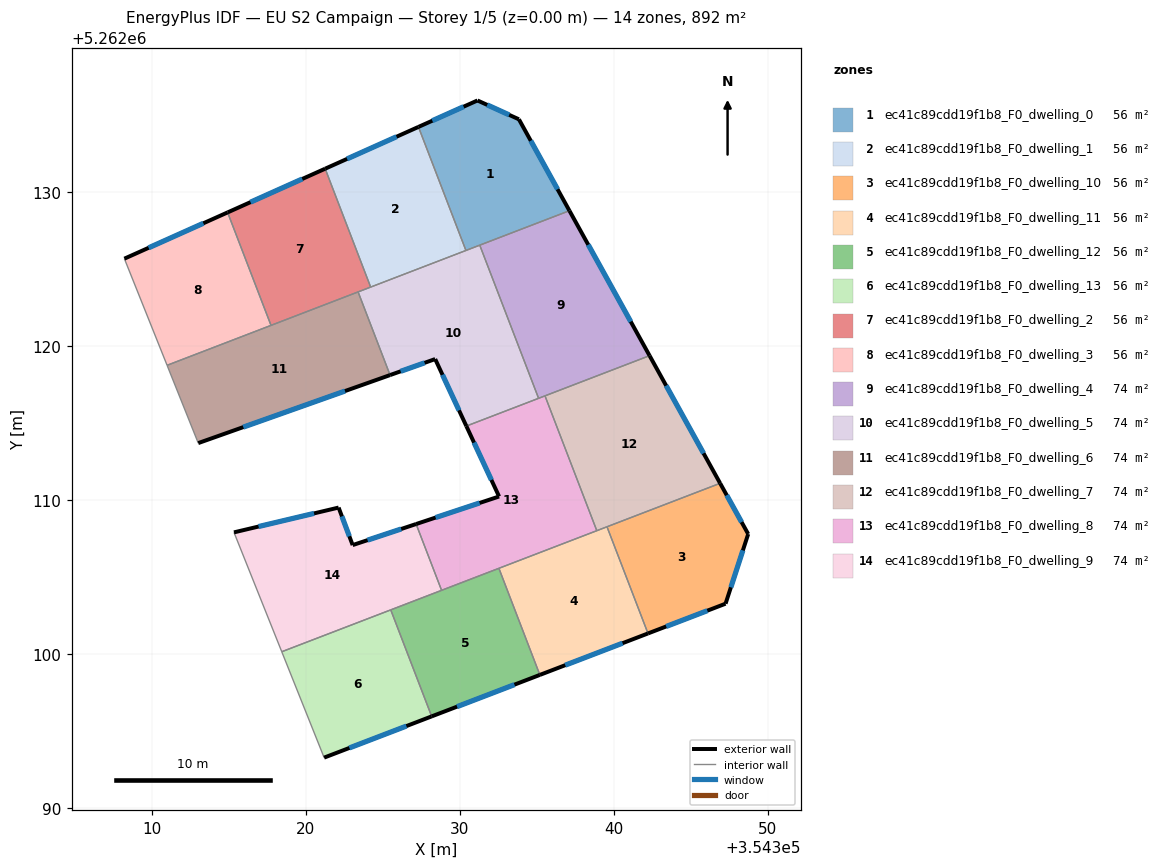
=== STOREY PLAN SPEC (per zone: floor XY polygon, exterior-wall plan segments, windows/doors) ===
zone 1: ec41c89cdd19f1b8_F0_dwelling_0  (55.7 m²)
  floor: (354333.85, 5262134.74) (354337.13, 5262128.80) (354330.41, 5262126.22) (354327.33, 5262134.24) (354331.16, 5262135.96)
  exterior wall: (354331.16, 5262135.96) – (354327.33, 5262134.24)  [4.2 m]
    window: (354330.26, 5262135.55) – (354328.23, 5262134.64)  [3.5 m²]
  exterior wall: (354333.85, 5262134.74) – (354331.16, 5262135.96)  [3.0 m]
    window: (354333.22, 5262135.02) – (354331.79, 5262135.67)  [2.5 m²]
  exterior wall: (354337.13, 5262128.80) – (354333.85, 5262134.74)  [6.8 m]
    window: (354336.36, 5262130.19) – (354334.62, 5262133.34)  [5.7 m²]
  interior walls: 3
zone 2: ec41c89cdd19f1b8_F0_dwelling_1  (55.7 m²)
  floor: (354327.33, 5262134.24) (354330.41, 5262126.22) (354324.23, 5262123.84) (354321.27, 5262131.53)
  exterior wall: (354327.33, 5262134.24) – (354321.27, 5262131.53)  [6.6 m]
    window: (354325.91, 5262133.60) – (354322.70, 5262132.17)  [5.6 m²]
  interior walls: 3
zone 3: ec41c89cdd19f1b8_F0_dwelling_10  (55.7 m²)
  floor: (354346.92, 5262111.10) (354348.74, 5262107.81) (354347.27, 5262103.29) (354342.23, 5262101.36) (354339.57, 5262108.28)
  exterior wall: (354348.74, 5262107.81) – (354346.92, 5262111.10)  [3.8 m]
    window: (354348.31, 5262108.58) – (354347.34, 5262110.33)  [3.2 m²]
  exterior wall: (354347.27, 5262103.29) – (354348.74, 5262107.81)  [4.8 m]
    window: (354347.61, 5262104.35) – (354348.39, 5262106.75)  [4.0 m²]
  exterior wall: (354342.23, 5262101.36) – (354347.27, 5262103.29)  [5.4 m]
    window: (354343.41, 5262101.81) – (354346.09, 5262102.83)  [4.6 m²]
  interior walls: 2
zone 4: ec41c89cdd19f1b8_F0_dwelling_11  (55.8 m²)
  floor: (354339.57, 5262108.28) (354342.23, 5262101.36) (354335.21, 5262098.66) (354332.55, 5262105.58)
  exterior wall: (354335.21, 5262098.66) – (354342.23, 5262101.36)  [7.5 m]
    window: (354336.86, 5262099.30) – (354340.58, 5262100.72)  [6.3 m²]
  interior walls: 4
zone 5: ec41c89cdd19f1b8_F0_dwelling_12  (55.8 m²)
  floor: (354332.55, 5262105.58) (354335.21, 5262098.66) (354328.19, 5262095.97) (354325.53, 5262102.89)
  exterior wall: (354328.19, 5262095.97) – (354335.21, 5262098.66)  [7.5 m]
    window: (354329.84, 5262096.60) – (354333.56, 5262098.03)  [6.3 m²]
  interior walls: 4
zone 6: ec41c89cdd19f1b8_F0_dwelling_13  (55.7 m²)
  floor: (354325.53, 5262102.89) (354328.19, 5262095.97) (354321.21, 5262093.29) (354318.46, 5262100.17)
  exterior wall: (354321.21, 5262093.29) – (354328.19, 5262095.97)  [7.5 m]
    window: (354322.85, 5262093.92) – (354326.55, 5262095.34)  [6.3 m²]
  interior walls: 3
zone 7: ec41c89cdd19f1b8_F0_dwelling_2  (55.8 m²)
  floor: (354321.27, 5262131.53) (354324.23, 5262123.84) (354317.76, 5262121.36) (354314.94, 5262128.69)
  exterior wall: (354321.27, 5262131.53) – (354314.94, 5262128.69)  [6.9 m]
    window: (354319.79, 5262130.86) – (354316.43, 5262129.36)  [5.9 m²]
  interior walls: 4
zone 8: ec41c89cdd19f1b8_F0_dwelling_3  (55.8 m²)
  floor: (354314.94, 5262128.69) (354317.76, 5262121.36) (354311.01, 5262118.76) (354308.24, 5262125.69)
  exterior wall: (354314.94, 5262128.69) – (354308.24, 5262125.69)  [7.3 m]
    window: (354313.37, 5262127.98) – (354309.81, 5262126.39)  [6.2 m²]
  interior walls: 3
zone 9: ec41c89cdd19f1b8_F0_dwelling_4  (74.3 m²)
  floor: (354337.13, 5262128.80) (354342.34, 5262119.39) (354335.13, 5262116.62) (354331.31, 5262126.56)
  exterior wall: (354342.34, 5262119.39) – (354337.13, 5262128.80)  [10.8 m]
    window: (354341.11, 5262121.60) – (354338.35, 5262126.59)  [9.1 m²]
  interior walls: 4
zone 10: ec41c89cdd19f1b8_F0_dwelling_5  (74.3 m²)
  floor: (354331.31, 5262126.56) (354335.13, 5262116.62) (354330.44, 5262114.82) (354328.42, 5262119.17) (354325.49, 5262118.13) (354323.41, 5262123.53)
  exterior wall: (354328.42, 5262119.17) – (354330.44, 5262114.82)  [4.8 m]
    window: (354328.89, 5262118.15) – (354329.96, 5262115.84)  [4.0 m²]
  exterior wall: (354325.49, 5262118.13) – (354328.42, 5262119.17)  [3.1 m]
    window: (354326.17, 5262118.37) – (354327.73, 5262118.93)  [2.6 m²]
  interior walls: 6
zone 11: ec41c89cdd19f1b8_F0_dwelling_6  (74.3 m²)
  floor: (354323.41, 5262123.53) (354325.49, 5262118.13) (354313.03, 5262113.71) (354311.01, 5262118.76)
  exterior wall: (354313.03, 5262113.71) – (354325.49, 5262118.13)  [13.2 m]
    window: (354315.96, 5262114.75) – (354322.56, 5262117.09)  [11.1 m²]
  interior walls: 4
zone 12: ec41c89cdd19f1b8_F0_dwelling_7  (74.3 m²)
  floor: (354342.34, 5262119.39) (354346.92, 5262111.10) (354338.91, 5262108.03) (354335.54, 5262116.78)
  exterior wall: (354346.92, 5262111.10) – (354342.34, 5262119.39)  [9.5 m]
    window: (354345.84, 5262113.05) – (354343.41, 5262117.44)  [8.0 m²]
  interior walls: 4
zone 13: ec41c89cdd19f1b8_F0_dwelling_8  (74.3 m²)
  floor: (354335.54, 5262116.78) (354338.91, 5262108.03) (354328.83, 5262104.16) (354327.18, 5262108.46) (354332.57, 5262110.25) (354330.44, 5262114.82)
  exterior wall: (354332.57, 5262110.25) – (354327.18, 5262108.46)  [5.7 m]
    window: (354331.30, 5262109.83) – (354328.44, 5262108.88)  [4.8 m²]
  exterior wall: (354330.44, 5262114.82) – (354332.57, 5262110.25)  [5.0 m]
    window: (354330.94, 5262113.75) – (354332.07, 5262111.32)  [4.3 m²]
  interior walls: 6
zone 14: ec41c89cdd19f1b8_F0_dwelling_9  (74.3 m²)
  floor: (354327.18, 5262108.46) (354328.83, 5262104.16) (354318.46, 5262100.17) (354315.35, 5262107.92) (354322.15, 5262109.53) (354323.06, 5262107.09)
  exterior wall: (354322.15, 5262109.53) – (354315.35, 5262107.92)  [7.0 m]
    window: (354320.55, 5262109.15) – (354316.95, 5262108.30)  [5.9 m²]
  exterior wall: (354323.06, 5262107.09) – (354322.15, 5262109.53)  [2.6 m]
    window: (354322.84, 5262107.66) – (354322.36, 5262108.96)  [2.2 m²]
  exterior wall: (354327.18, 5262108.46) – (354323.06, 5262107.09)  [4.3 m]
    window: (354326.21, 5262108.14) – (354324.03, 5262107.41)  [3.7 m²]
  interior walls: 4

=== DERIVED (storey summary) ===
Building: EU S2 Campaign
Storey: 1 of 5  (floor level z = 0.00 m)
Storey gross floor area: 892.0 m²
Zones on this storey: 14
  - ec41c89cdd19f1b8_F0_dwelling_0: floor 55.7 m²; exterior wall 13.9 m (41.8 m²); 3 window(s) 11.8 m²; WWR 28.1%
  - ec41c89cdd19f1b8_F0_dwelling_1: floor 55.7 m²; exterior wall 6.6 m (19.9 m²); 1 window(s) 5.6 m²; WWR 28.1%
  - ec41c89cdd19f1b8_F0_dwelling_10: floor 55.7 m²; exterior wall 13.9 m (41.7 m²); 3 window(s) 11.7 m²; WWR 28.1%
  - ec41c89cdd19f1b8_F0_dwelling_11: floor 55.8 m²; exterior wall 7.5 m (22.6 m²); 1 window(s) 6.3 m²; WWR 28.1%
  - ec41c89cdd19f1b8_F0_dwelling_12: floor 55.8 m²; exterior wall 7.5 m (22.6 m²); 1 window(s) 6.3 m²; WWR 28.1%
  - ec41c89cdd19f1b8_F0_dwelling_13: floor 55.7 m²; exterior wall 7.5 m (22.4 m²); 1 window(s) 6.3 m²; WWR 28.1%
  - ec41c89cdd19f1b8_F0_dwelling_2: floor 55.8 m²; exterior wall 6.9 m (20.8 m²); 1 window(s) 5.9 m²; WWR 28.1%
  - ec41c89cdd19f1b8_F0_dwelling_3: floor 55.8 m²; exterior wall 7.3 m (22.0 m²); 1 window(s) 6.2 m²; WWR 28.1%
  - ec41c89cdd19f1b8_F0_dwelling_4: floor 74.3 m²; exterior wall 10.8 m (32.3 m²); 1 window(s) 9.1 m²; WWR 28.1%
  - ec41c89cdd19f1b8_F0_dwelling_5: floor 74.3 m²; exterior wall 7.9 m (23.7 m²); 2 window(s) 6.7 m²; WWR 28.1%
  - ec41c89cdd19f1b8_F0_dwelling_6: floor 74.3 m²; exterior wall 13.2 m (39.6 m²); 1 window(s) 11.1 m²; WWR 28.1%
  - ec41c89cdd19f1b8_F0_dwelling_7: floor 74.3 m²; exterior wall 9.5 m (28.4 m²); 1 window(s) 8.0 m²; WWR 28.1%
  - ec41c89cdd19f1b8_F0_dwelling_8: floor 74.3 m²; exterior wall 10.7 m (32.2 m²); 2 window(s) 9.0 m²; WWR 28.1%
  - ec41c89cdd19f1b8_F0_dwelling_9: floor 74.3 m²; exterior wall 13.9 m (41.8 m²); 3 window(s) 11.7 m²; WWR 28.1%
Zone adjacency (shared interzone walls):
  - ec41c89cdd19f1b8_F0_dwelling_0 ↔ ec41c89cdd19f1b8_F0_dwelling_1
  - ec41c89cdd19f1b8_F0_dwelling_0 ↔ ec41c89cdd19f1b8_F0_dwelling_4
  - ec41c89cdd19f1b8_F0_dwelling_0 ↔ ec41c89cdd19f1b8_F0_dwelling_5
  - ec41c89cdd19f1b8_F0_dwelling_1 ↔ ec41c89cdd19f1b8_F0_dwelling_2
  - ec41c89cdd19f1b8_F0_dwelling_1 ↔ ec41c89cdd19f1b8_F0_dwelling_5
  - ec41c89cdd19f1b8_F0_dwelling_10 ↔ ec41c89cdd19f1b8_F0_dwelling_11
  - ec41c89cdd19f1b8_F0_dwelling_10 ↔ ec41c89cdd19f1b8_F0_dwelling_7
  - ec41c89cdd19f1b8_F0_dwelling_11 ↔ ec41c89cdd19f1b8_F0_dwelling_12
  - ec41c89cdd19f1b8_F0_dwelling_11 ↔ ec41c89cdd19f1b8_F0_dwelling_7
  - ec41c89cdd19f1b8_F0_dwelling_11 ↔ ec41c89cdd19f1b8_F0_dwelling_8
  - ec41c89cdd19f1b8_F0_dwelling_12 ↔ ec41c89cdd19f1b8_F0_dwelling_13
  - ec41c89cdd19f1b8_F0_dwelling_12 ↔ ec41c89cdd19f1b8_F0_dwelling_8
  - ec41c89cdd19f1b8_F0_dwelling_12 ↔ ec41c89cdd19f1b8_F0_dwelling_9
  - ec41c89cdd19f1b8_F0_dwelling_13 ↔ ec41c89cdd19f1b8_F0_dwelling_9
  - ec41c89cdd19f1b8_F0_dwelling_2 ↔ ec41c89cdd19f1b8_F0_dwelling_3
  - ec41c89cdd19f1b8_F0_dwelling_2 ↔ ec41c89cdd19f1b8_F0_dwelling_5
  - ec41c89cdd19f1b8_F0_dwelling_2 ↔ ec41c89cdd19f1b8_F0_dwelling_6
  - ec41c89cdd19f1b8_F0_dwelling_3 ↔ ec41c89cdd19f1b8_F0_dwelling_6
  - ec41c89cdd19f1b8_F0_dwelling_4 ↔ ec41c89cdd19f1b8_F0_dwelling_5
  - ec41c89cdd19f1b8_F0_dwelling_4 ↔ ec41c89cdd19f1b8_F0_dwelling_7
  - ec41c89cdd19f1b8_F0_dwelling_4 ↔ ec41c89cdd19f1b8_F0_dwelling_8
  - ec41c89cdd19f1b8_F0_dwelling_5 ↔ ec41c89cdd19f1b8_F0_dwelling_6
  - ec41c89cdd19f1b8_F0_dwelling_5 ↔ ec41c89cdd19f1b8_F0_dwelling_8
  - ec41c89cdd19f1b8_F0_dwelling_7 ↔ ec41c89cdd19f1b8_F0_dwelling_8
  - ec41c89cdd19f1b8_F0_dwelling_8 ↔ ec41c89cdd19f1b8_F0_dwelling_9